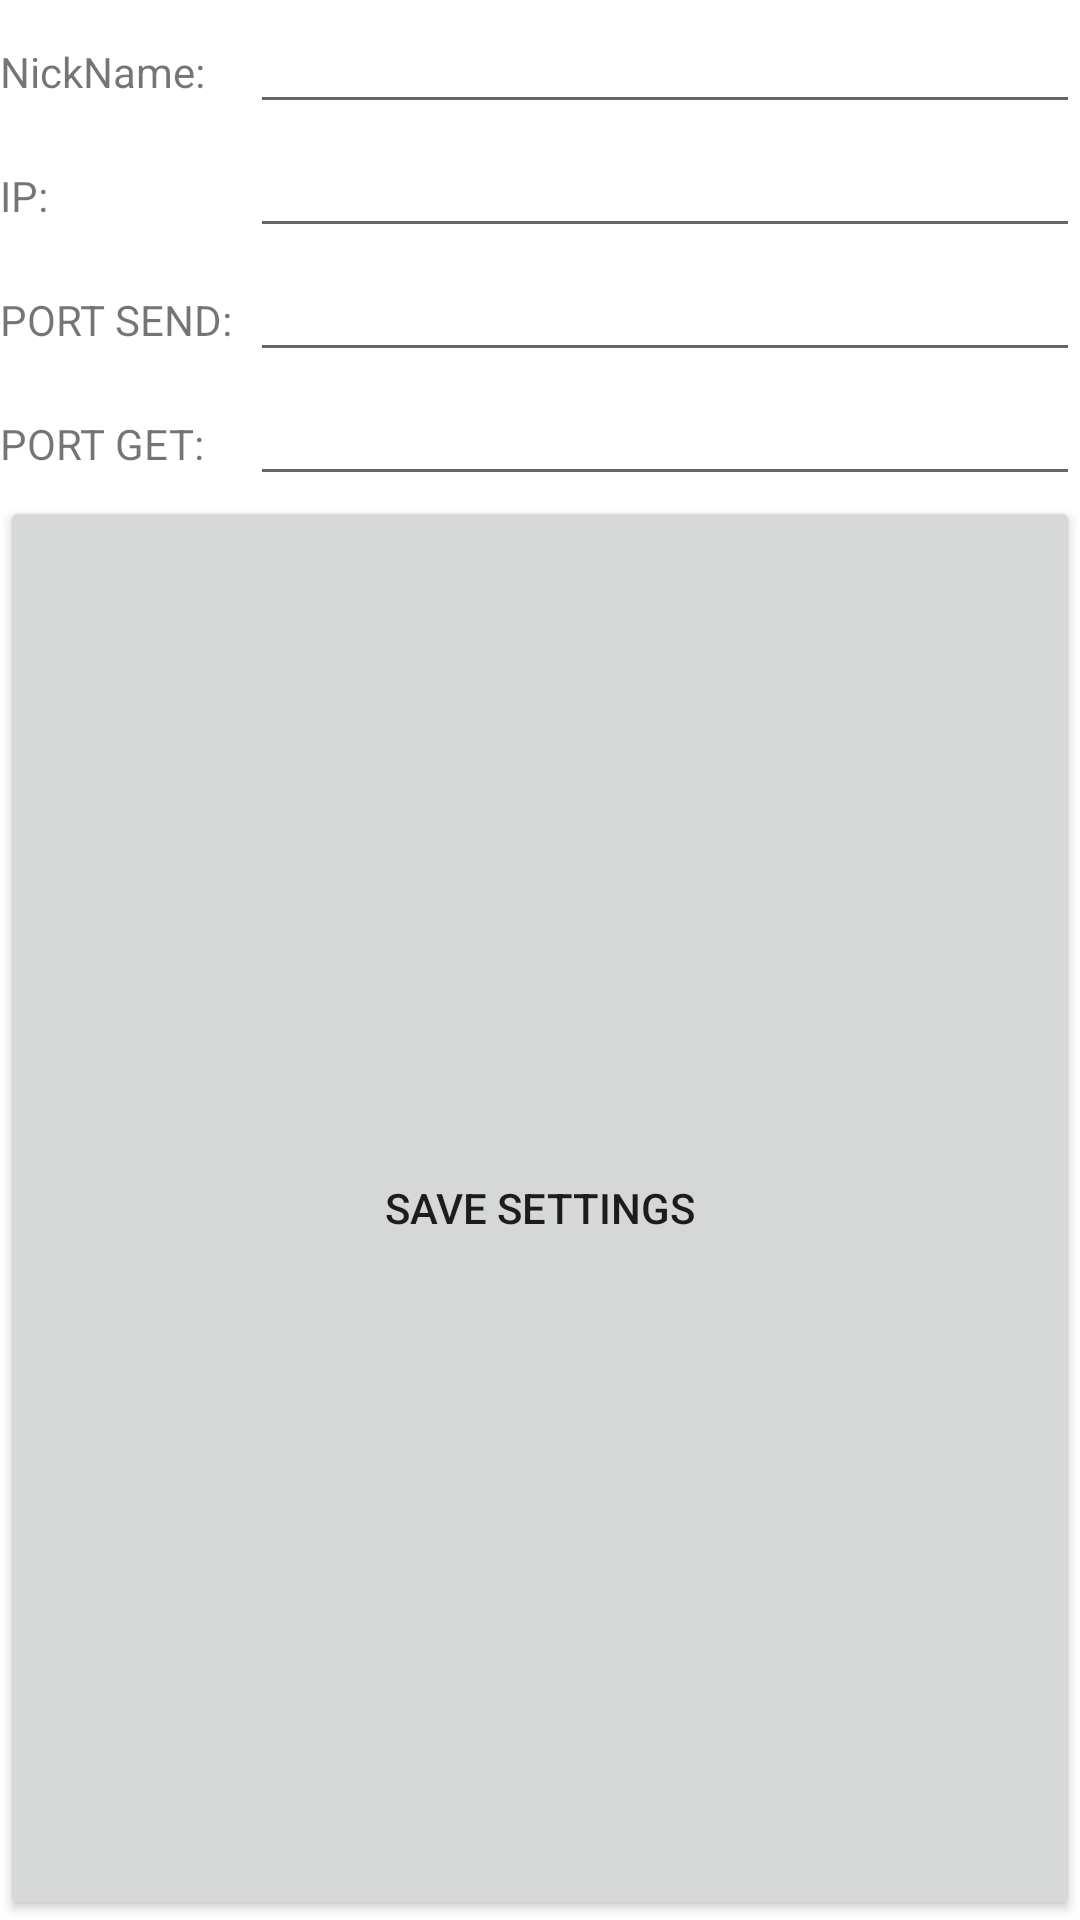

Layout XML and referenced resources for this Android screen:
<!-- AndroidManifest.xml: application theme Theme.Lab16_Lukyanov -->
<!-- res/layout/dialog_settings.xml -->
<?xml version="1.0" encoding="utf-8"?>
<LinearLayout xmlns:android="http://schemas.android.com/apk/res/android"
    android:layout_width="match_parent"
    android:layout_height="wrap_content"
    android:orientation="vertical">

    <LinearLayout
        android:layout_width="match_parent"
        android:layout_height="wrap_content"
        android:orientation="horizontal">

        <TextView
            android:id="@+id/labNickSet"
            android:layout_width="match_parent"
            android:layout_height="wrap_content"
            android:layout_weight="1"
            android:text="@string/lab_Nick" />

        <EditText
            android:id="@+id/txtNickSet"
            android:layout_width="match_parent"
            android:layout_height="wrap_content"
            android:layout_weight="0.3"
            android:ems="10"
            android:inputType="textPersonName" />
    </LinearLayout>

    <LinearLayout
        android:layout_width="match_parent"
        android:layout_height="wrap_content"
        android:orientation="horizontal">

        <TextView
            android:id="@+id/labIpSet"
            android:layout_width="match_parent"
            android:layout_height="wrap_content"
            android:layout_weight="1"
            android:text="@string/lab_IpSend" />

        <EditText
            android:id="@+id/txtIpSet"
            android:layout_width="match_parent"
            android:layout_height="wrap_content"
            android:layout_weight="0.3"
            android:ems="10"
            android:inputType="textPersonName" />
    </LinearLayout>

    <LinearLayout
        android:layout_width="match_parent"
        android:layout_height="wrap_content"
        android:orientation="horizontal">

        <TextView
            android:id="@+id/labPortSendSet"
            android:layout_width="match_parent"
            android:layout_height="wrap_content"
            android:layout_weight="1"
            android:text="@string/lab_SendPort" />

        <EditText
            android:id="@+id/txtPortSendSet"
            android:layout_width="match_parent"
            android:layout_height="wrap_content"
            android:layout_weight="0.3"
            android:ems="10"
            android:inputType="number" />
    </LinearLayout>

    <LinearLayout
        android:layout_width="match_parent"
        android:layout_height="wrap_content"
        android:orientation="horizontal">

        <TextView
            android:id="@+id/labPortGetSet"
            android:layout_width="match_parent"
            android:layout_height="wrap_content"
            android:layout_weight="1"
            android:text="@string/lab_ReceivePort" />

        <EditText
            android:id="@+id/txtPortGetSet"
            android:layout_width="match_parent"
            android:layout_height="wrap_content"
            android:layout_weight="0.3"
            android:ems="10"
            android:inputType="number" />
    </LinearLayout>

    <Button
        android:id="@+id/btnSaveSet"
        android:layout_width="match_parent"
        android:layout_height="wrap_content"
        android:layout_weight="1"
        android:text="@string/btn_Save" />
</LinearLayout>
<!-- resources referenced by this layout -->
<resources>
  <string name="btn_Save">SAVE SETTINGS</string>
  <string name="lab_IpSend">IP:</string>
  <string name="lab_Nick">NickName:</string>
  <string name="lab_ReceivePort">PORT GET:</string>
  <string name="lab_SendPort">PORT SEND:</string>
  <style name="Theme.Lab16_Lukyanov" parent="Theme.MaterialComponents.DayNight.DarkActionBar">
          
          <item name="colorPrimary">@color/purple_500</item>
          <item name="colorPrimaryVariant">@color/purple_700</item>
          <item name="colorOnPrimary">@color/white</item>
          
          <item name="colorSecondary">@color/teal_200</item>
          <item name="colorSecondaryVariant">@color/teal_700</item>
          <item name="colorOnSecondary">@color/black</item>
          
          <item name="android:statusBarColor" tools:targetApi="l">?attr/colorPrimaryVariant</item>
          
      </style>
  <!-- not gathered from this repository: default colours our renderer supplied (Android Studio template values) -->
  <color name="purple_500">#FF6200EE</color>
  <color name="purple_700">#FF3700B3</color>
  <color name="teal_200">#FF03DAC5</color>
  <color name="teal_700">#FF018786</color>
  <color name="black">#FF000000</color>
  <color name="white">#FFFFFFFF</color>
</resources>
